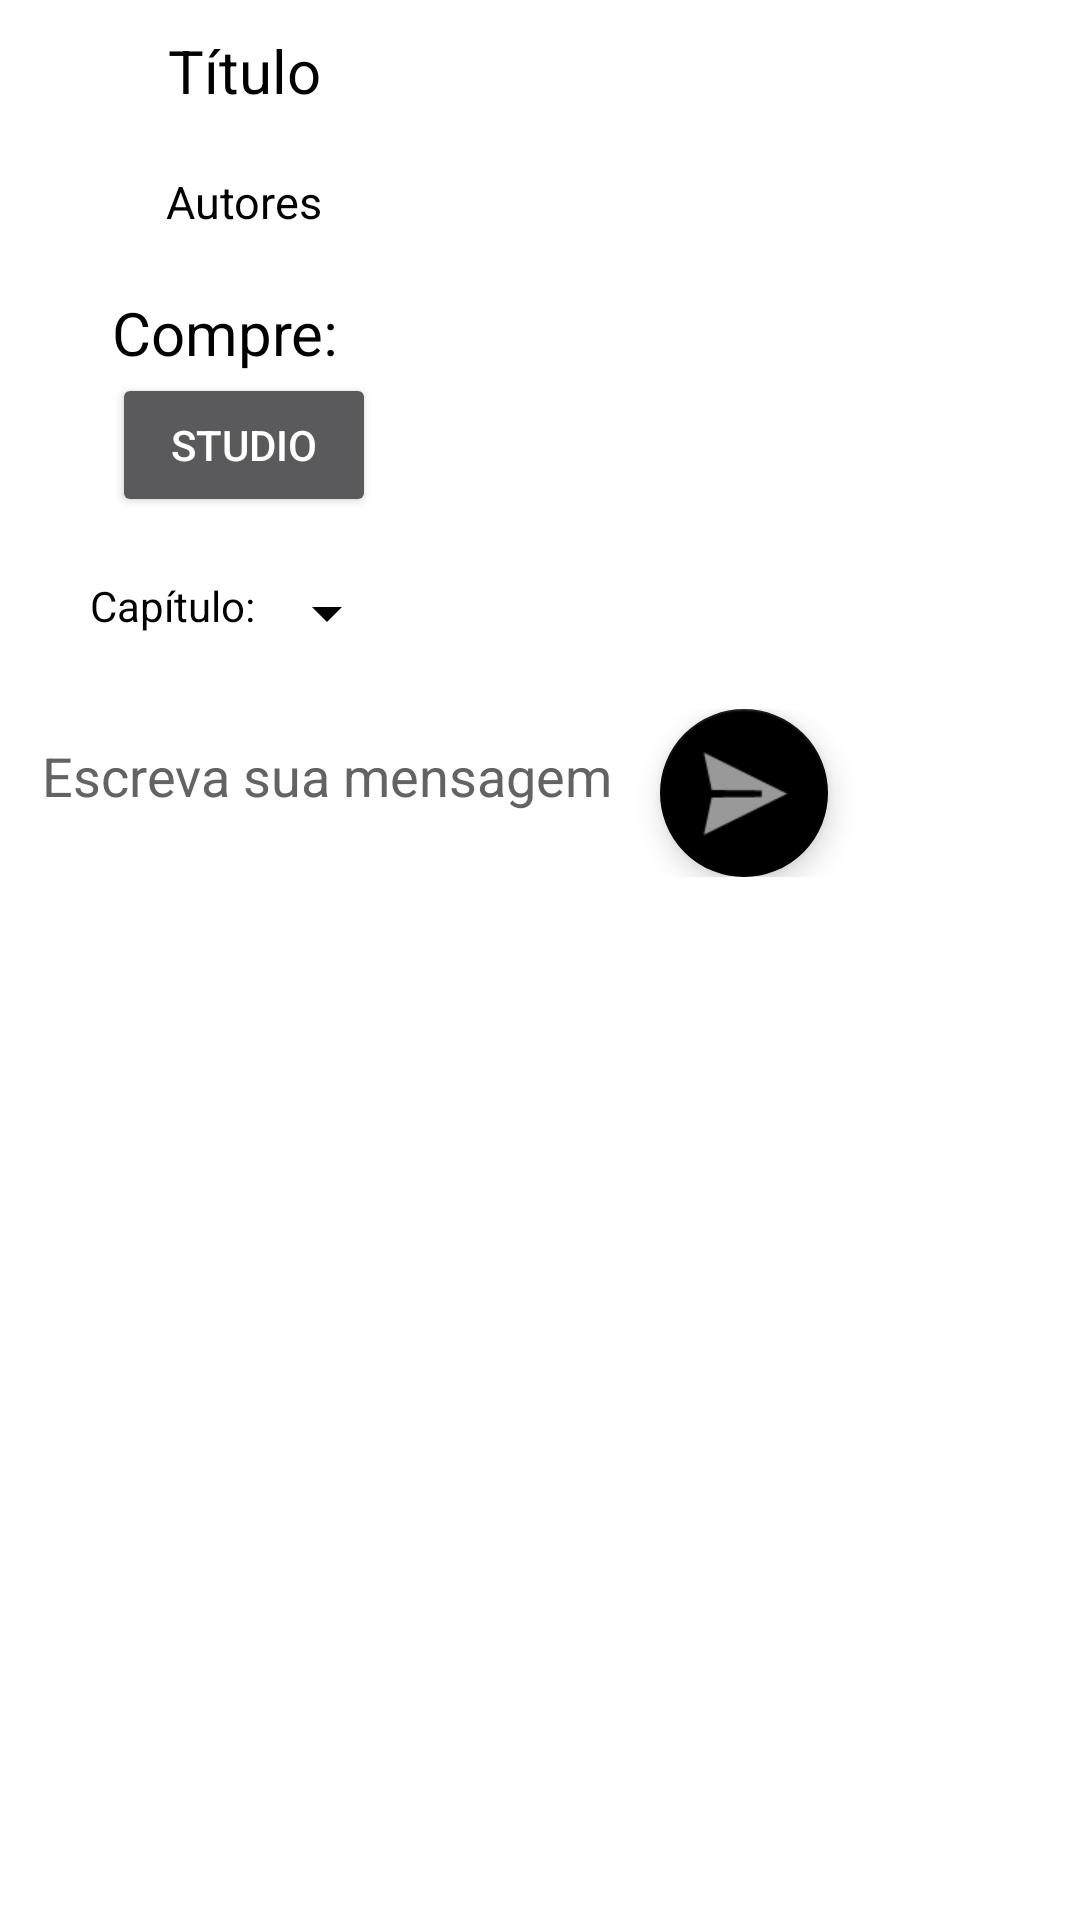

Here is an Android app screen rendered from its layout file. Give the layout XML and the strings, colors and styles it references.
<!-- AndroidManifest.xml: application theme Theme.AppCompat.NoActionBar -->
<!-- res/layout/activity_manga.xml -->
<?xml version="1.0" encoding="utf-8"?>
<ScrollView xmlns:android="http://schemas.android.com/apk/res/android"
    xmlns:app="http://schemas.android.com/apk/res-auto"
    xmlns:tools="http://schemas.android.com/tools"
    android:layout_width="match_parent"
    android:layout_height="match_parent"
    android:background="@color/white"
    tools:context=".activity.MangaActivity">

    <LinearLayout
        android:layout_width="match_parent"
        android:layout_height="wrap_content"
        android:orientation="vertical">

        


        <LinearLayout
            android:layout_width="match_parent"
            android:layout_height="match_parent"
            android:orientation="horizontal">

            <ImageView
                android:id="@+id/imageManga"
                android:layout_width="wrap_content"
                android:layout_height="wrap_content"
                android:layout_margin="10dp"
                app:layout_constraintBottom_toBottomOf="parent"
                app:layout_constraintEnd_toEndOf="parent"
                app:layout_constraintHorizontal_bias="0.498"
                app:layout_constraintStart_toStartOf="parent"
                app:layout_constraintTop_toTopOf="parent"
                app:layout_constraintVertical_bias="0.008"
                app:srcCompat="@drawable/ic_launcher_foreground" />

            <LinearLayout
                android:id="@+id/linearLayout"
                android:layout_width="wrap_content"
                android:layout_height="wrap_content"
                android:gravity="center_horizontal"
                android:orientation="vertical"
                app:layout_constraintBottom_toBottomOf="parent"
                app:layout_constraintEnd_toEndOf="parent"
                app:layout_constraintStart_toStartOf="parent"
                app:layout_constraintTop_toBottomOf="@+id/imageManga"
                app:layout_constraintVertical_bias="0.0">

                <TextView
                    android:id="@+id/txtTitulo"
                    android:layout_width="wrap_content"
                    android:layout_height="wrap_content"
                    android:layout_margin="10dp"
                    android:layout_weight="1"
                    android:text="Título"
                    android:textColor="@color/black"
                    android:textSize="20dp" />

                <TextView
                    android:id="@+id/txtAutor"
                    android:layout_width="wrap_content"
                    android:layout_height="wrap_content"
                    android:layout_margin="10dp"
                    android:layout_weight="1"
                    android:text="Autores"
                    android:textColor="@color/black"
                    android:textSize="15dp" />

                <LinearLayout
                    android:layout_width="wrap_content"
                    android:layout_height="match_parent"
                    android:layout_margin="10dp"
                    android:layout_weight="1"
                    android:orientation="vertical">

                    <TextView
                            android:id="@+id/textView2"
                            android:layout_width="wrap_content"
                            android:layout_height="wrap_content"
                            android:layout_weight="1"
                            android:text="Compre:"
                            android:textColor="@color/black"
                            android:textSize="20dp"/>

                    <Button
                        android:id="@+id/btnStudio"
                        android:layout_width="wrap_content"
                        android:layout_height="wrap_content"
                        android:layout_weight="1"
                        android:text="Studio" />
                </LinearLayout>


                <LinearLayout
                    android:layout_width="wrap_content"
                    android:layout_height="match_parent"
                    android:layout_margin="10dp"
                    android:layout_weight="1"
                    android:orientation="horizontal">

                    <TextView
                        android:id="@+id/textView"
                        android:layout_width="wrap_content"
                        android:layout_height="wrap_content"
                        android:text="Capítulo:"
                        android:textColor="@color/black"
                        app:layout_constraintBottom_toBottomOf="parent"
                        app:layout_constraintEnd_toStartOf="@+id/spinnerCapitulos"
                        app:layout_constraintStart_toStartOf="@+id/txtAutor"
                        app:layout_constraintTop_toBottomOf="@+id/txtAutor" />

                    <Spinner
                        android:id="@+id/spinnerCapitulos"
                        android:layout_width="match_parent"
                        android:layout_height="wrap_content"
                        app:layout_constraintBottom_toBottomOf="parent"
                        app:layout_constraintEnd_toEndOf="@+id/txtAutor"
                        app:layout_constraintHorizontal_bias="0.869"
                        app:layout_constraintStart_toStartOf="@+id/txtAutor"
                        app:layout_constraintTop_toBottomOf="@+id/txtAutor"
                        app:layout_constraintVertical_bias="0.0"
                        android:backgroundTint="@color/black"
                        />

                </LinearLayout>



            </LinearLayout>

        </LinearLayout>

        <LinearLayout
            android:layout_width="match_parent"
            android:layout_height="match_parent"
            android:layout_margin="10dp"
            android:layout_weight="1"
            android:orientation="horizontal">

            <EditText
                android:id="@+id/edtMessage"
                android:layout_width="wrap_content"
                android:layout_height="wrap_content"
                android:ems="10"
                android:hint="Escreva sua mensagem"
                android:inputType="textPersonName"
                android:textColor="@color/black"
                android:textColorHint="#636363" />

            <com.google.android.material.floatingactionbutton.FloatingActionButton
                android:id="@+id/btnEnviarMensagem"
                android:layout_width="56dp"
                android:layout_height="wrap_content"
                android:layout_gravity="center"
                android:clickable="true"
                android:foregroundGravity="center"
                app:backgroundTint="@color/black"
                app:fabSize="normal"
                app:maxImageSize="48dp"
                app:rippleColor="@color/white"
                app:srcCompat="@android:drawable/ic_menu_send" />

        </LinearLayout>

        <androidx.recyclerview.widget.RecyclerView
            android:id="@+id/recyclerView_mensagens"
            android:layout_width="match_parent"
            android:layout_height="wrap_content"
            android:layout_margin="5dp"
            app:layout_constraintBottom_toBottomOf="parent"
            app:layout_constraintEnd_toEndOf="parent"
            app:layout_constraintHorizontal_bias="0.497"
            app:layout_constraintStart_toStartOf="parent"
            app:layout_constraintTop_toBottomOf="@+id/linearLayout"
            app:layout_constraintVertical_bias="0.0" />

    </LinearLayout>

</ScrollView>
<!-- resources referenced by this layout -->
<resources>
  <!-- drawable ic_launcher_foreground: png bitmap (mipmap-hdpi, 4967 bytes) -->
  <!-- not gathered from this repository: default colours our renderer supplied (Android Studio template values) -->
  <color name="black">#FF000000</color>
  <color name="white">#FFFFFFFF</color>
</resources>
